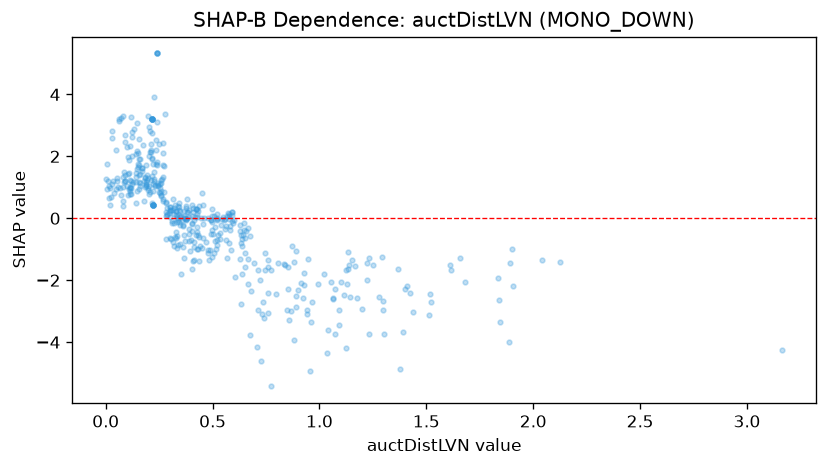

The file beside this chart, header and first rows:
feature_value, shap_value
1.903, -1.002
0.405, -0.1504
0.246, 1.029
1.89, -1.443
0.593, 0.09436
0.082, 0.4009
0.217, 0.4784
1.224, -1.987
0.63, -0.4154
0.65, -0.6234
0.351, 0.0881
0.549, 0.04256
0.404, 0.0697
0.746, -1.133
0.051, 1.304
0.492, -0.05115
0.576, 0.06024
0.805, -1.459
0.692, -1.435
0.391, -0.3331
0.189, 1.036
0.183, 1.329
0.154, 1.156
0.892, -1.053
1.399, -2.3
0.582, -0.2433
0.344, -0.1244
0.421, 0.3016
0.593, -0.09782
0.12, 1.189
0.194, 1.236
0.589, 0.2161
0.241, 1.725
0.32, 0.3429
1.366, -1.644
0.368, 0.02049
0.144, 1.163
1.518, -2.446
0.179, 0.5661
0.883, -1.398
0.19, 1.162
1.839, -2.639
0.315, 0.2578
0.188, 1.116
0.015, 1.055
0.381, 0.1907
0.09, 1.217
0.02, 0.9694
0.119, 0.9883
2.039, -1.355
0.375, -0.03975
1.232, -1.285
0.27, 0.627
0.634, -0.5526
0.339, -0.06039
0.495, 0.06537
1.294, -1.264
0.371, 0.01905
0.028, 1.098
0.632, -0.7929
... 410 more rows
